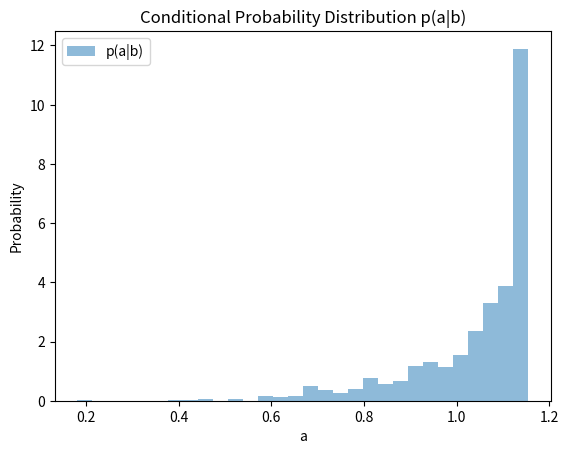

Recreate this plot in Python.
import numpy as np
from scipy.stats import multivariate_normal

# Define the parameters of the joint Gaussian distribution
mean = [0, 0]
covariance_matrix = [[1, 0.5], [0.5, 1]]

# Define the marginal Gaussian distributions
marginal_a = multivariate_normal(mean=mean[0], cov=covariance_matrix[0][0])
marginal_b = multivariate_normal(mean=mean[1], cov=covariance_matrix[1][1])

# Define the conditional Gaussian distribution
conditional_a_given_b = multivariate_normal(mean=mean[0] + np.dot(covariance_matrix[0][1] / covariance_matrix[1][1], mean[1]), 
                                           cov=covariance_matrix[0][0] - np.dot(covariance_matrix[0][1] / covariance_matrix[1][1], covariance_matrix[0][1]))

# Generate some sample data
samples = conditional_a_given_b.rvs(size=1000)

# Calculate the conditional probability
p_a_given_b = conditional_a_given_b.pdf(samples) / marginal_b.pdf(samples)

# Plot the conditional probability distribution
import matplotlib.pyplot as plt

plt.hist(p_a_given_b, bins=30, density=True, alpha=0.5, label='p(a|b)')
plt.xlabel('a')
plt.ylabel('Probability')
plt.title('Conditional Probability Distribution p(a|b)')
plt.legend()
plt.show()
